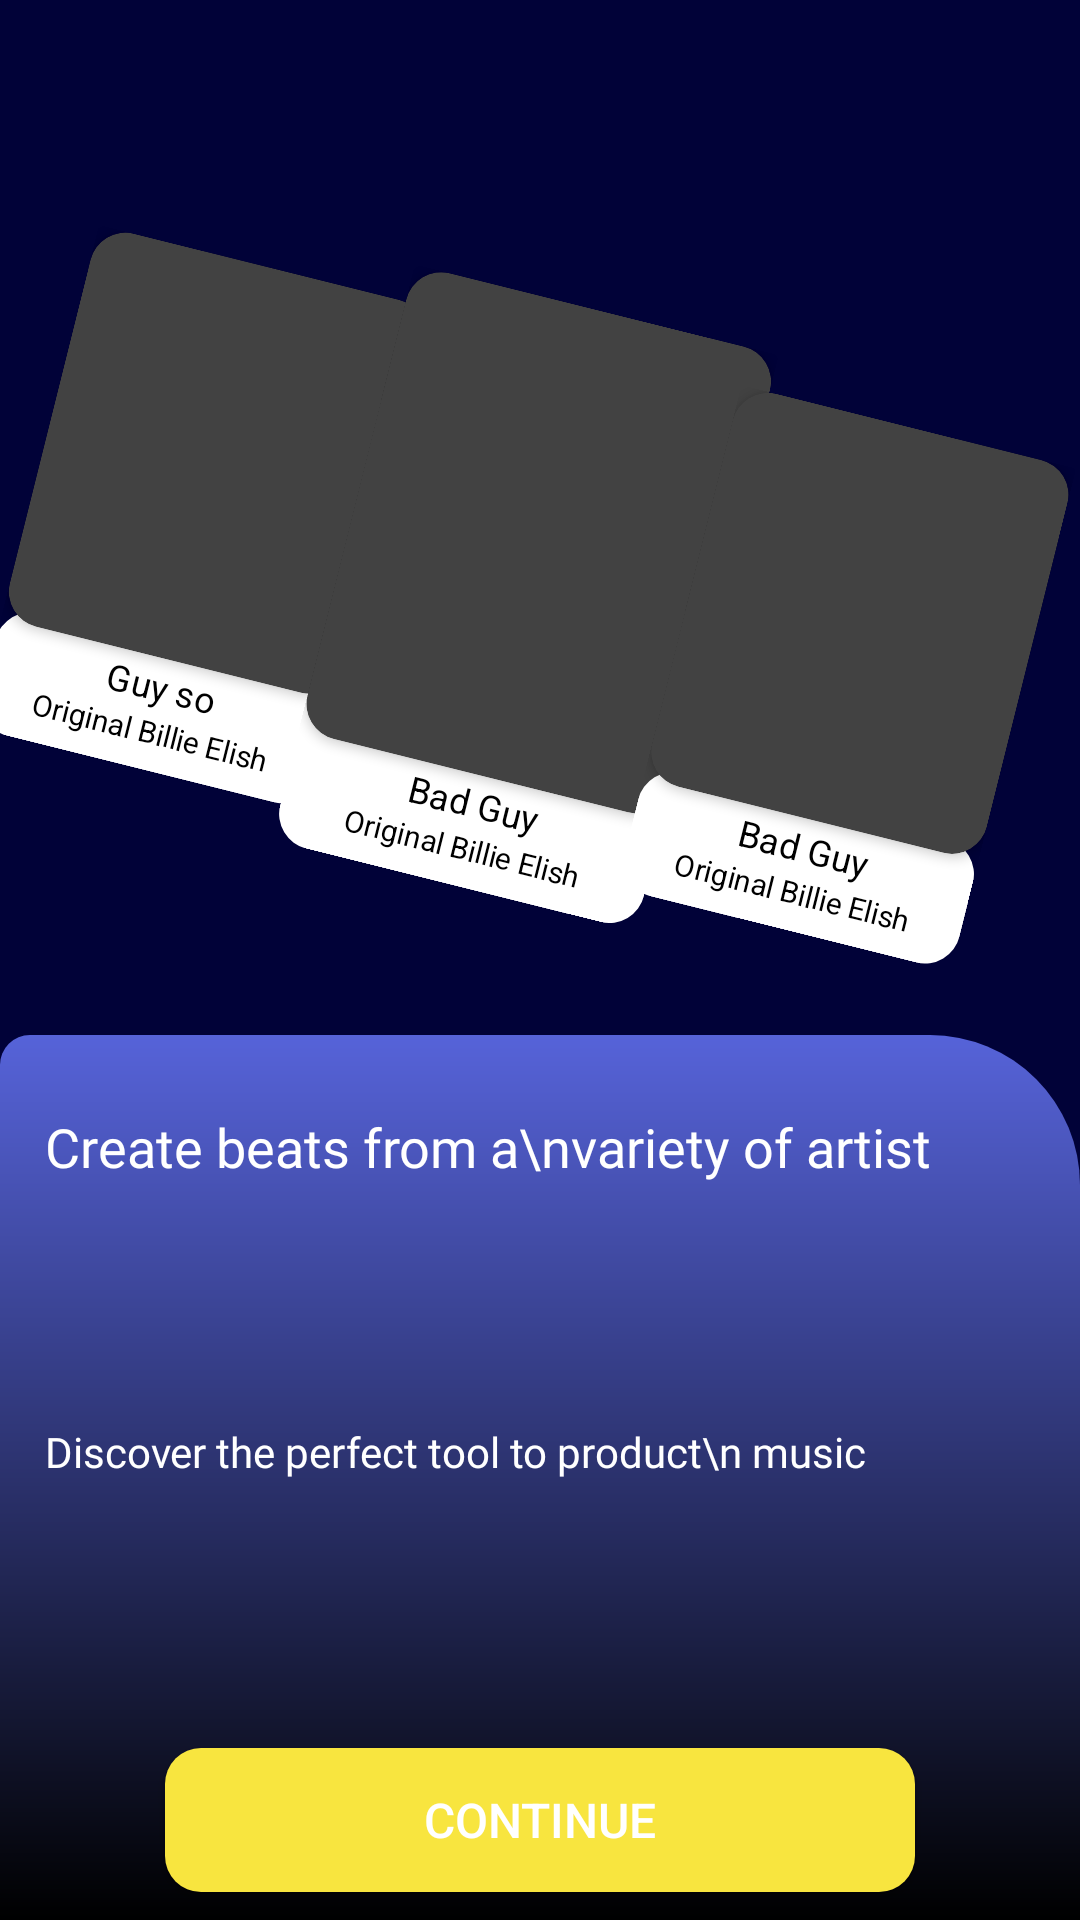

Produce the Android XML layout that renders to this screen, including the resource entries it uses.
<!-- AndroidManifest.xml: application theme Theme.BeatMaker -->
<!-- res/layout/activity_main.xml -->
<?xml version="1.0" encoding="utf-8"?>
<LinearLayout xmlns:android="http://schemas.android.com/apk/res/android"
    xmlns:app="http://schemas.android.com/apk/res-auto"
    xmlns:tools="http://schemas.android.com/tools"
    android:layout_width="match_parent"
    android:layout_height="match_parent"
    android:background="@color/background_color"
    android:orientation="vertical"
    tools:context=".Activities.MainActivity">

    <LinearLayout
        android:layout_width="match_parent"
        android:layout_height="300dp"
        android:layout_gravity="center"
        android:layout_marginLeft="10dp"
        android:layout_marginTop="30dp"
        android:layout_marginRight="10dp"
        android:layout_marginBottom="15dp"
        android:gravity="center"
        android:orientation="horizontal"
        android:rotation="14">

        <LinearLayout
            android:layout_width="wrap_content"
            android:layout_height="wrap_content"
            android:layout_marginLeft="0dp"
            android:layout_marginTop="20dp"
            android:orientation="vertical">

            <androidx.cardview.widget.CardView
                android:layout_width="115dp"
                android:layout_height="135dp"
                app:cardCornerRadius="12dp">

                <ImageView
                    android:layout_width="wrap_content"
                    android:layout_height="wrap_content"
                    android:scaleType="fitXY"
                    android:src="@drawable/girlimg" />

            </androidx.cardview.widget.CardView>

            <LinearLayout
                android:layout_width="match_parent"
                android:layout_height="wrap_content"
                android:layout_marginTop="-5dp"
                android:background="@drawable/roundcornerbg"
                android:gravity="center"
                android:orientation="vertical"
                android:padding="6dp">

                <TextView
                    android:layout_width="wrap_content"
                    android:layout_height="wrap_content"
                    android:layout_marginBottom="5dp"
                    android:gravity="center"
                    android:text="Guy so"
                    android:textColor="@color/black"
                    android:textSize="12sp" />

                <TextView
                    android:layout_width="100dp"
                    android:layout_height="wrap_content"
                    android:layout_marginTop="-5dp"
                    android:gravity="center"
                    android:singleLine="true"
                    android:text="Original Billie Elish"
                    android:textColor="@color/black"
                    android:textSize="10sp" />

            </LinearLayout>

        </LinearLayout>

        <LinearLayout
            android:layout_width="wrap_content"
            android:layout_height="wrap_content"
            android:layout_marginLeft="-10dp"
            android:layout_marginTop="20dp"
            android:orientation="vertical">

            <androidx.cardview.widget.CardView
                android:layout_width="125dp"
                android:layout_height="160dp"
                app:cardCornerRadius="12dp">

                <ImageView
                    android:layout_width="wrap_content"
                    android:layout_height="wrap_content"
                    android:scaleType="fitXY"
                    android:src="@drawable/girlimg" />

            </androidx.cardview.widget.CardView>

            <LinearLayout
                android:layout_width="match_parent"
                android:layout_height="wrap_content"
                android:layout_marginTop="-5dp"
                android:background="@drawable/roundcornerbg"
                android:gravity="center"
                android:orientation="vertical"
                android:padding="6dp">

                <TextView
                    android:layout_width="wrap_content"
                    android:layout_height="wrap_content"
                    android:layout_marginBottom="5dp"
                    android:gravity="center"
                    android:text="Bad Guy"
                    android:textColor="@color/black"
                    android:textSize="12sp" />

                <TextView
                    android:layout_width="100dp"
                    android:layout_height="wrap_content"
                    android:layout_marginTop="-5dp"
                    android:gravity="center"
                    android:singleLine="true"
                    android:text="Original Billie Elish"
                    android:textColor="@color/black"
                    android:textSize="10sp" />

            </LinearLayout>

        </LinearLayout>

        <LinearLayout
            android:layout_width="wrap_content"
            android:layout_height="wrap_content"
            android:layout_marginLeft="-10dp"
            android:layout_marginTop="20dp"
            android:orientation="vertical">

            <androidx.cardview.widget.CardView
                android:layout_width="115dp"
                android:layout_height="135dp"
                app:cardCornerRadius="12dp">

                <ImageView
                    android:layout_width="wrap_content"
                    android:layout_height="wrap_content"
                    android:scaleType="fitXY"
                    android:src="@drawable/girlimg" />

            </androidx.cardview.widget.CardView>

            <LinearLayout
                android:layout_width="match_parent"
                android:layout_height="wrap_content"
                android:layout_marginTop="-5dp"
                android:background="@drawable/roundcornerbg"
                android:gravity="center"
                android:orientation="vertical"
                android:padding="6dp">

                <TextView
                    android:layout_width="wrap_content"
                    android:layout_height="wrap_content"
                    android:layout_marginBottom="5dp"
                    android:gravity="center"
                    android:text="Bad Guy"
                    android:textColor="@color/black"
                    android:textSize="12sp" />

                <TextView
                    android:layout_width="100dp"
                    android:layout_height="wrap_content"
                    android:layout_marginTop="-5dp"
                    android:gravity="center"
                    android:singleLine="true"
                    android:text="Original Billie Elish"
                    android:textColor="@color/black"
                    android:textSize="10sp" />

            </LinearLayout>

        </LinearLayout>


    </LinearLayout>

    <LinearLayout
        android:layout_width="match_parent"
        android:layout_height="match_parent"
        android:layout_weight="1"
        android:background="@drawable/roundcornerbg2"
        android:orientation="vertical">

        <TextView
            android:layout_width="match_parent"
            android:layout_height="wrap_content"
            android:layout_marginLeft="15dp"
            android:layout_marginTop="25dp"
            android:layout_marginRight="15dp"
            android:fontFamily="@font/interbold"
            android:text="Create beats from a\nvariety of artist"
            android:textColor="@color/white"
            android:textSize="18sp" />

        <TextView
            android:layout_width="match_parent"
            android:layout_height="wrap_content"
            android:layout_marginLeft="15dp"
            android:layout_marginTop="80dp"
            android:layout_marginRight="15dp"
            android:fontFamily="@font/interregular"
            android:text="Discover the perfect tool to product\n music"
            android:textColor="@color/white"
            android:textSize="14sp" />

        <LinearLayout
            android:layout_width="match_parent"
            android:layout_height="match_parent"
            android:gravity="center">

            <Button
                android:id="@+id/btn_continue"
                android:layout_width="250dp"
                android:layout_height="wrap_content"
                android:layout_gravity="center"
                android:layout_marginTop="40dp"
                android:background="@drawable/roundcornerbg"
                android:backgroundTint="@color/appyellow"
                android:gravity="center"
                android:text="Continue"
                android:textSize="16sp" />

        </LinearLayout>


    </LinearLayout>


</LinearLayout>
<!-- resources referenced by this layout -->
<resources>
  <color name="appyellow">#F8E53F</color>
  <color name="background_color">#010238</color>
  <color name="black">#FF000000</color>
  <color name="white">#FFFFFFFF</color>
  <!-- drawable roundcornerbg (drawable) -->
  <?xml version="1.0" encoding="UTF-8"?>
  <shape xmlns:android="http://schemas.android.com/apk/res/android">
      <solid android:color="#FFFFFF" />
      <stroke
          android:width="0dp"
          android:color="#B1BCBE" />
      <corners android:radius="12dp" />
      <padding
          android:bottom="0dp"
          android:left="0dp"
          android:right="0dp"
          android:top="0dp" />
  </shape>
  <!-- drawable roundcornerbg2 (drawable) -->
  <?xml version="1.0" encoding="UTF-8"?>
  <shape xmlns:android="http://schemas.android.com/apk/res/android">
      <solid android:color="#FFFFFF" />
      <stroke
          android:width="0dp"
          android:color="#B1BCBE" />
      <gradient
          android:angle="270"
          android:endColor="#000000"
          android:startColor="#5663D9" />
      <corners
          android:topLeftRadius="10dp"
          android:topRightRadius="50dp" />
      <padding
          android:bottom="0dp"
          android:left="0dp"
          android:right="0dp"
          android:top="0dp" />
  </shape>
  <style name="Theme.BeatMaker" parent="Theme.Design.NoActionBar">
          
          <item name="colorPrimary">@color/purple_500</item>
          <item name="colorPrimaryVariant">@color/black</item>
          <item name="colorOnPrimary">@color/white</item>
          
          <item name="colorSecondary">@color/teal_200</item>
          <item name="colorSecondaryVariant">@color/teal_700</item>
          <item name="colorOnSecondary">@color/black</item>
          
          <item name="android:statusBarColor" tools:targetApi="l">?attr/colorPrimaryVariant</item>
          
      </style>
  <color name="purple_500">#FF6200EE</color>
  <color name="teal_200">#FF03DAC5</color>
  <color name="teal_700">#FF018786</color>
</resources>
